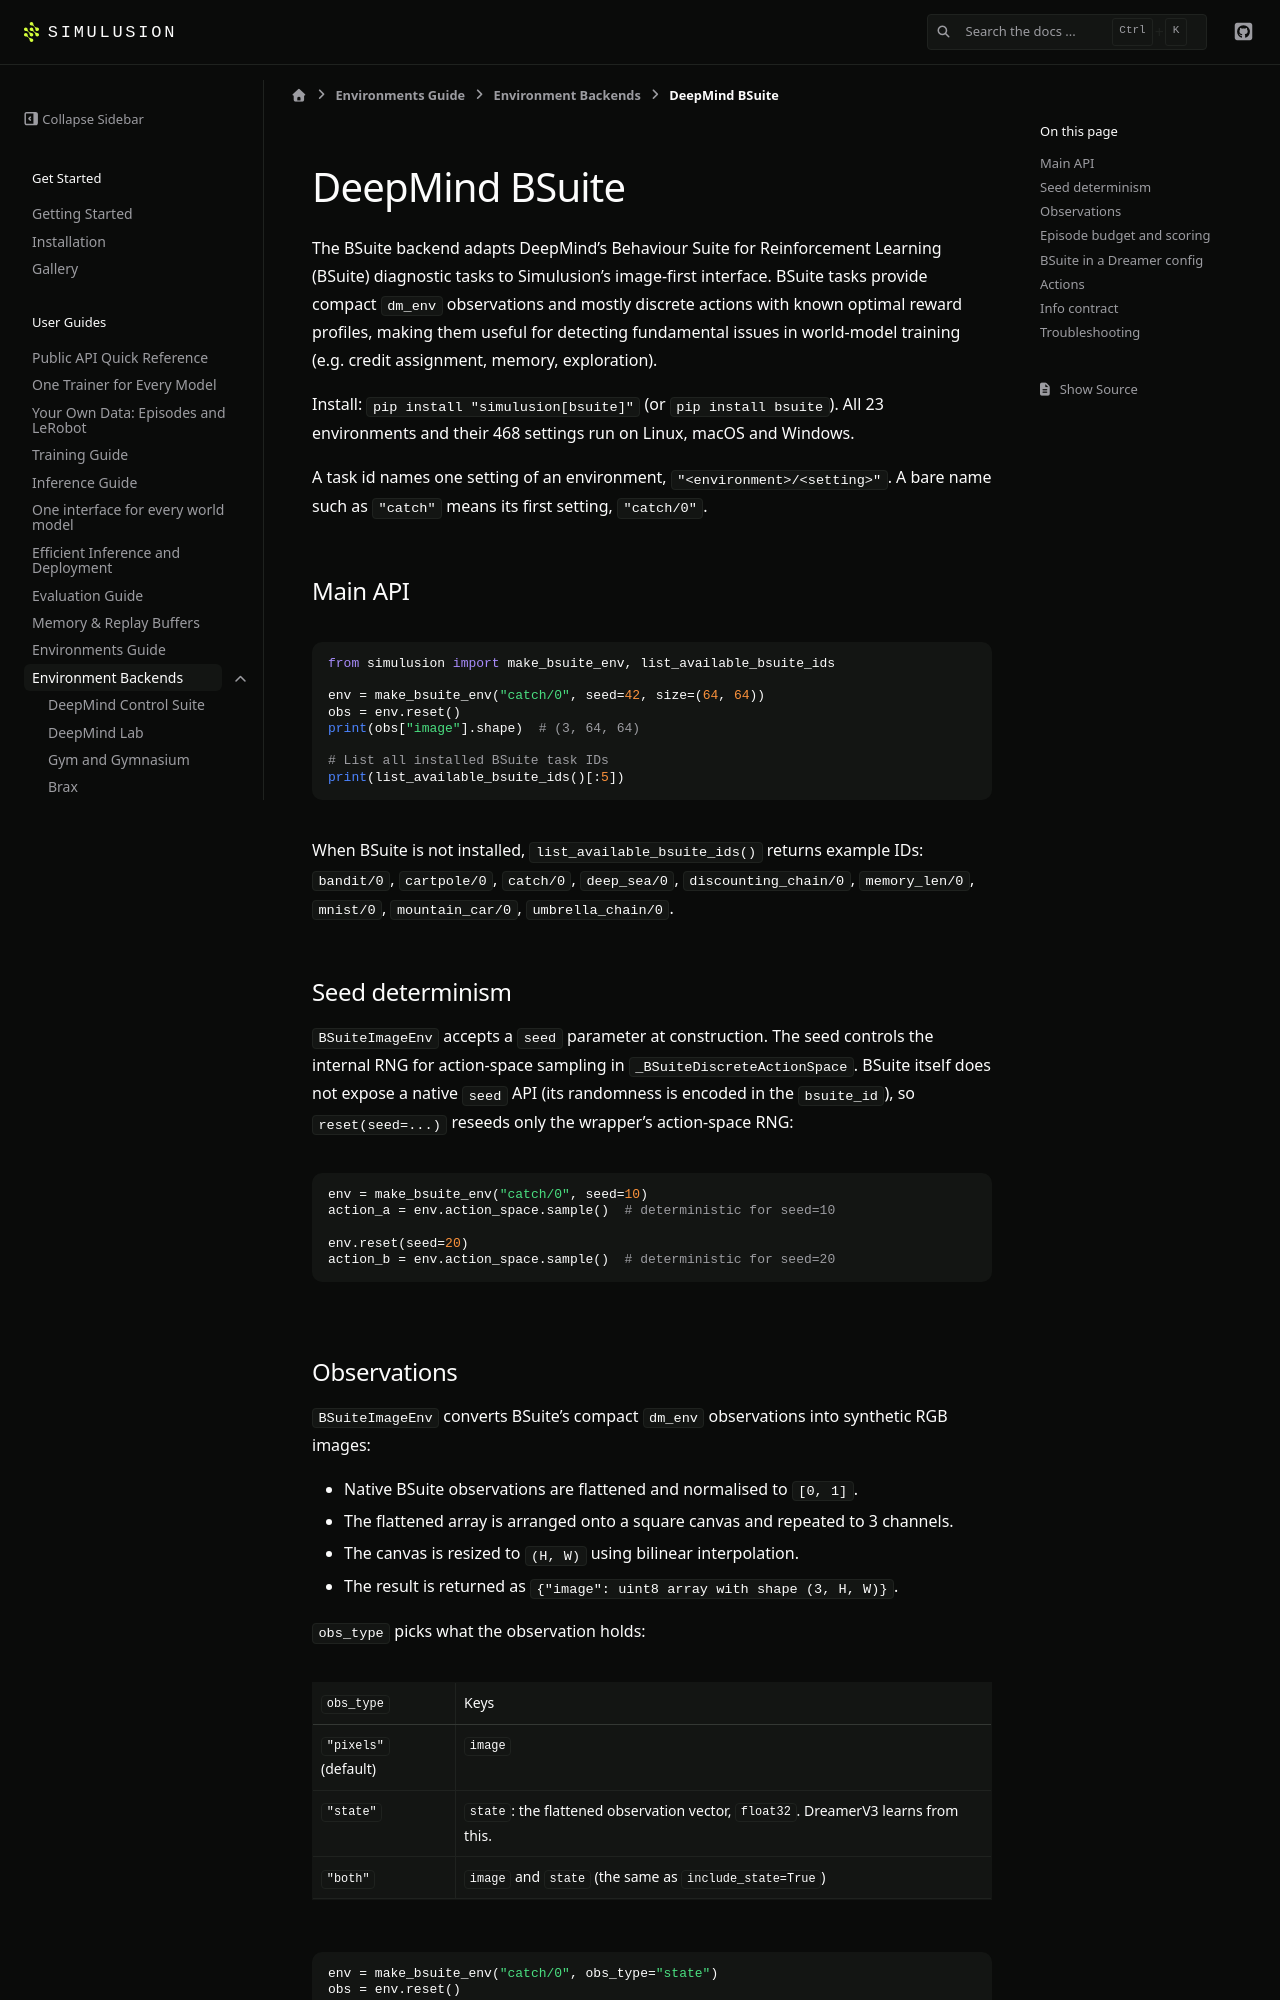

repository: ParamThakkar123/simulusion · page: pr-preview/pr-231/environments/bsuite.html · generator: sphinx

# DeepMind BSuite

The BSuite backend adapts DeepMind's Behaviour Suite for Reinforcement Learning (BSuite) diagnostic tasks to Simulusion's image-first interface. BSuite tasks provide compact ``dm_env`` observations and mostly discrete actions with known optimal reward profiles, making them useful for detecting fundamental issues in world-model training (e.g. credit assignment, memory, exploration).

Install: ``pip install "simulusion[bsuite]"`` (or ``pip install bsuite``). All 23
environments and their 468 settings run on Linux, macOS and Windows.

A task id names one setting of an environment, ``"<environment>/<setting>"``. A
bare name such as ``"catch"`` means its first setting, ``"catch/0"``.

## Main API

```python
from simulusion import make_bsuite_env, list_available_bsuite_ids

env = make_bsuite_env("catch/0", seed=42, size=(64, 64))
obs = env.reset()
print(obs["image"].shape)  # (3, 64, 64)

# List all installed BSuite task IDs
print(list_available_bsuite_ids()[:5])
```

When BSuite is not installed, ``list_available_bsuite_ids()`` returns example IDs: ``bandit/0``, ``cartpole/0``, ``catch/0``, ``deep_sea/0``, ``discounting_chain/0``, ``memory_len/0``, ``mnist/0``, ``mountain_car/0``, ``umbrella_chain/0``.

## Seed determinism

``BSuiteImageEnv`` accepts a ``seed`` parameter at construction. The seed controls the internal RNG for action-space sampling in ``_BSuiteDiscreteActionSpace``. BSuite itself does not expose a native ``seed`` API (its randomness is encoded in the ``bsuite_id``), so ``reset(seed=...)`` reseeds only the wrapper's action-space RNG:

```python
env = make_bsuite_env("catch/0", seed=10)
action_a = env.action_space.sample()  # deterministic for seed=10

env.reset(seed=20)
action_b = env.action_space.sample()  # deterministic for seed=20
```
